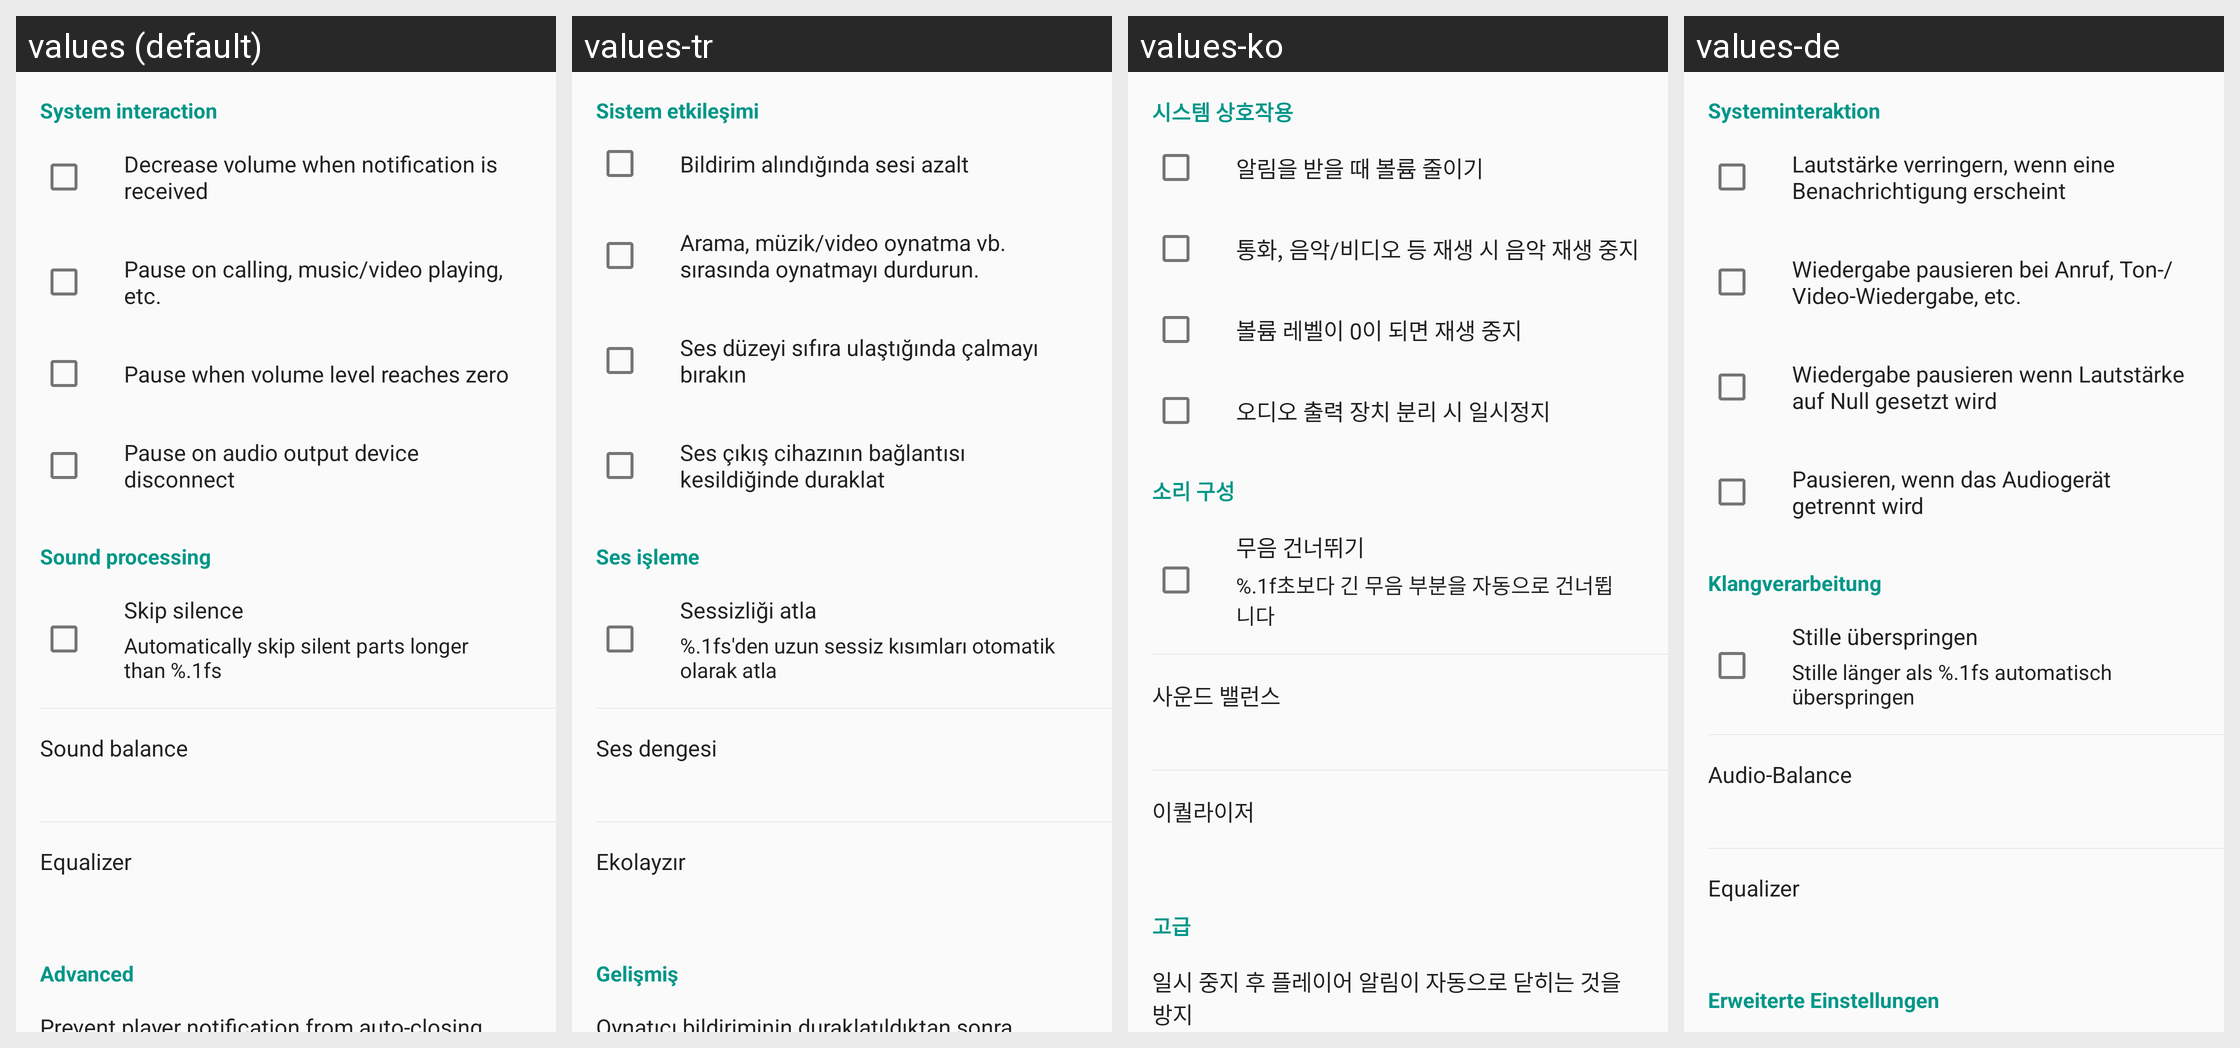

The Android screen above is rendered under several locales of the same app. Produce the string resources it draws, with the default and per-locale values.
Android screen res/layout/fragment_settings_player.xml rendered under 4 locales, left to right: values (default), values-tr, values-ko, values-de. Device: Nexus 5 (rendered at 1080×1920; each locale shown at half size, 540×960, under a caption strip naming it); theme AppTheme.
Other locales in the repository, not shown: values-be, values-cs, values-el, values-es, values-fr, values-hu, values-in, values-pt, values-ru, values-uk, values-zh, values-zh-rTW.
Strings drawn on this screen, with the default value and each locale's value (text and hints the layout hard-codes, and strings that could not be matched under every locale, appear in the picture but are not listed):

system_interaction
  values: System interaction
  values-tr: Sistem etkileşimi
  values-ko: 시스템 상호작용
  values-de: Systeminteraktion

decrease_volume_on_notification
  values: Decrease volume when notification is received
  values-tr: Bildirim alındığında sesi azalt
  values-ko: 알림을 받을 때 볼륨 줄이기
  values-de: Lautstärke verringern, wenn eine Benachrichtigung erscheint

pause_on_audiofocus_loss
  values: Pause on calling, music/video playing, etc.
  values-tr: Arama, müzik/video oynatma vb. sırasında oynatmayı durdurun.
  values-ko: 통화, 음악/비디오 등 재생 시 음악 재생 중지
  values-de: Wiedergabe pausieren bei Anruf, Ton-/Video-Wiedergabe, etc.

pause_on_zero_volume_level
  values: Pause when volume level reaches zero
  values-tr: Ses düzeyi sıfıra ulaştığında çalmayı bırakın
  values-ko: 볼륨 레벨이 0이 되면 재생 중지
  values-de: Wiedergabe pausieren wenn Lautstärke auf Null gesetzt wird

pause_on_audio_device_remove
  values: Pause on audio output device disconnect
  values-tr: Ses çıkış cihazının bağlantısı kesildiğinde duraklat
  values-ko: 오디오 출력 장치 분리 시 일시정지
  values-de: Pausieren, wenn das Audiogerät getrennt wird

sound_processing
  values: Sound processing
  values-tr: Ses işleme
  values-ko: 소리 구성
  values-de: Klangverarbeitung

skip_silence
  values: Skip silence
  values-tr: Sessizliği atla
  values-ko: 무음 건너뛰기
  values-de: Stille überspringen

skip_silence_summary
  values: Automatically skip silent parts longer than %.1fs
  values-tr: %.1fs'den uzun sessiz kısımları otomatik olarak atla
  values-ko: %.1f초보다 긴 무음 부분을 자동으로 건너뜁니다
  values-de: Stille länger als %.1fs automatisch überspringen

sound_balance
  values: Sound balance
  values-tr: Ses dengesi
  values-ko: 사운드 밸런스
  values-de: Audio-Balance

equalizer
  values: Equalizer
  values-tr: Ekolayzır
  values-ko: 이퀄라이저
  values-de: Equalizer

advanced_settings
  values: Advanced
  values-tr: Gelişmiş
  values-ko: 고급
  values-de: Erweiterte Einstellungen
